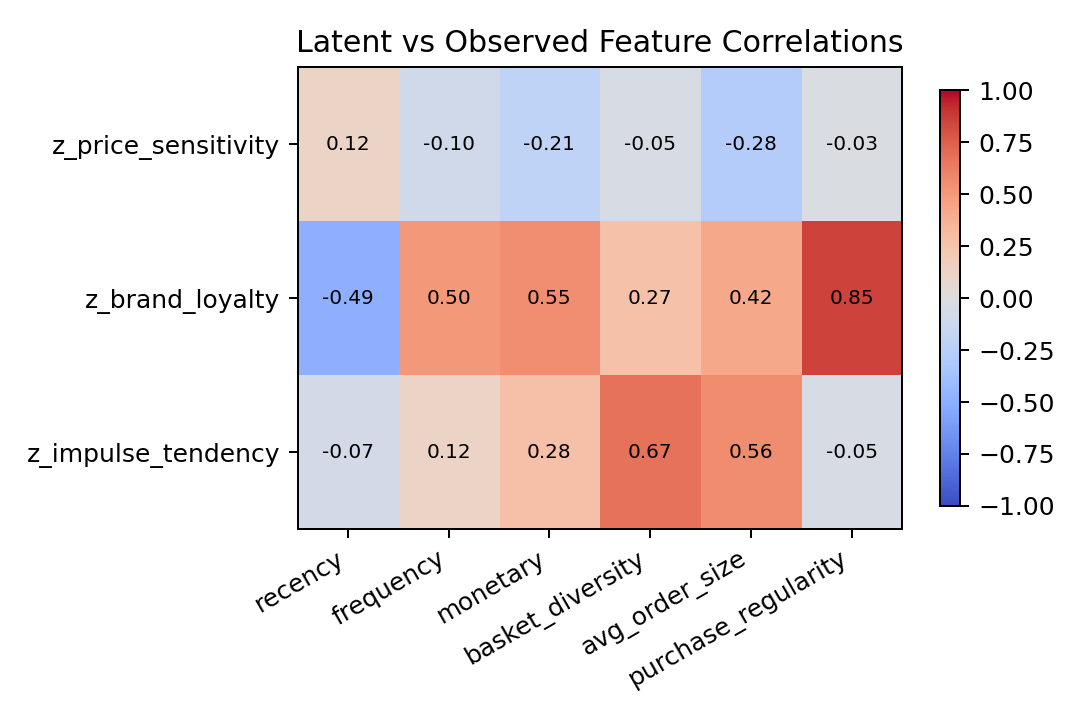

The data file committed next to this chart (first rows):
, recency, frequency, monetary, basket_diversity, avg_order_size, purchase_regularity
z_price_sensitivity, 0.121, -0.1, -0.207, -0.054, -0.277, -0.029
z_brand_loyalty, -0.494, 0.502, 0.553, 0.269, 0.418, 0.854
z_impulse_tendency, -0.073, 0.121, 0.277, 0.674, 0.559, -0.047
